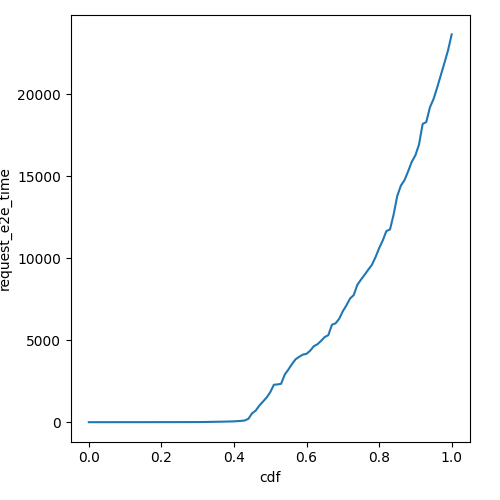

Data behind this chart, as committed beside it:
cdf, request_e2e_time
0.0, 0.04629
0.01, 0.2249
0.02, 0.3626
0.03, 0.5331
0.04, 0.6991
0.05, 0.8894
0.06, 1.072
0.07, 1.318
0.08, 1.52
0.09, 1.649
0.1, 1.806
0.11, 2.024
0.12, 2.245
0.13, 2.365
0.14, 2.554
0.15, 2.696
0.16, 2.849
0.17, 3.106
0.18, 3.236
0.19, 3.363
0.2, 3.499
0.21, 3.619
0.22, 3.781
0.23, 4.059
0.24, 4.396
0.25, 4.682
0.26, 5.088
0.27, 5.506
0.28, 6.014
0.29, 6.959
0.3, 7.6
0.31, 8.81
0.32, 11.55
0.33, 16.4
0.34, 20.54
0.35, 24.92
0.36, 29.06
0.37, 34.01
0.38, 38.35
0.39, 44.68
0.4, 50.93
0.41, 65.36
0.42, 80.29
0.43, 105.8
0.44, 210.7
0.45, 542.5
0.46, 709
0.47, 1014
0.48, 1259
0.49, 1502
0.5, 1829
0.51, 2284
0.52, 2302
0.53, 2344
0.54, 2904
0.55, 3215
0.56, 3545
0.57, 3841
0.58, 3993
0.59, 4123
... 41 more rows
